Photos from the image-classification dataset "images" in the GitHub repository 2026-1-NCC5/Projeto10. Its 6 classes are: acucar, arroz, cafe, feijao, macarrao, outros.

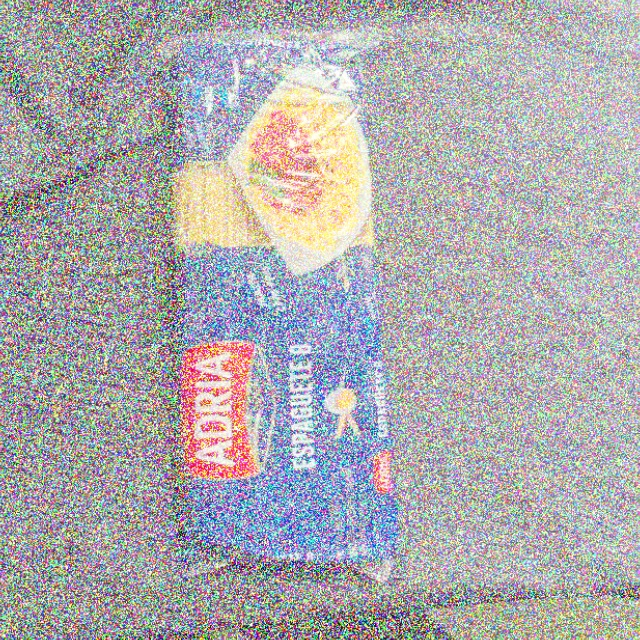
Label: outros

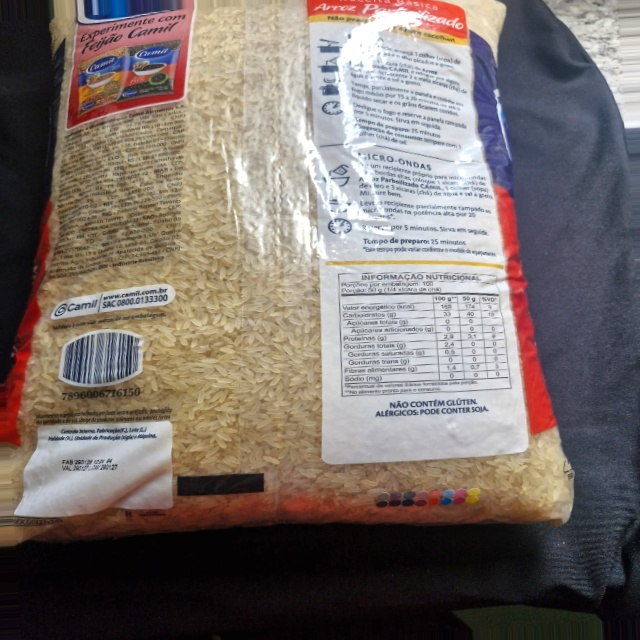
Label: arroz

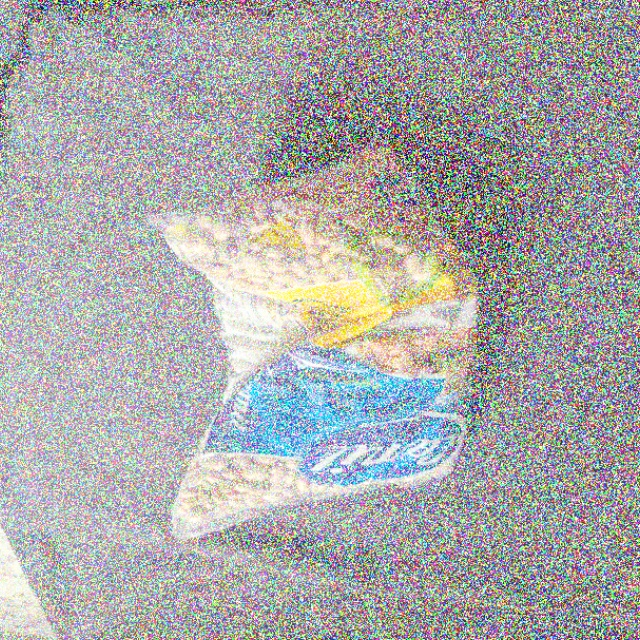
Label: feijao

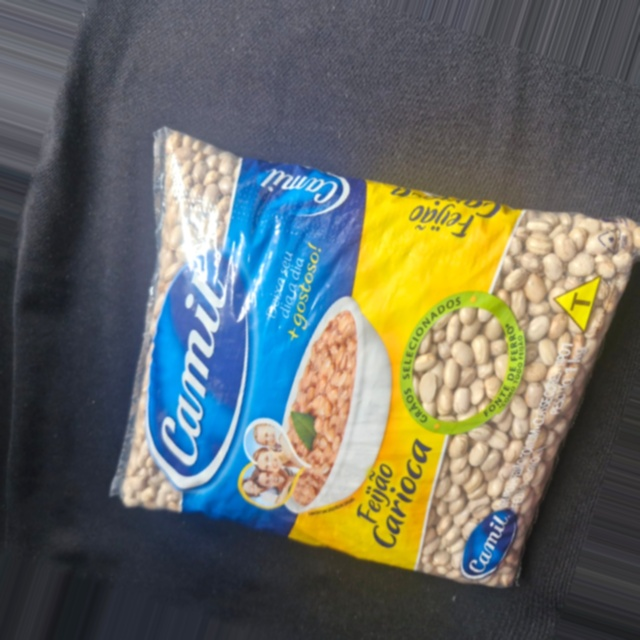
Label: feijao

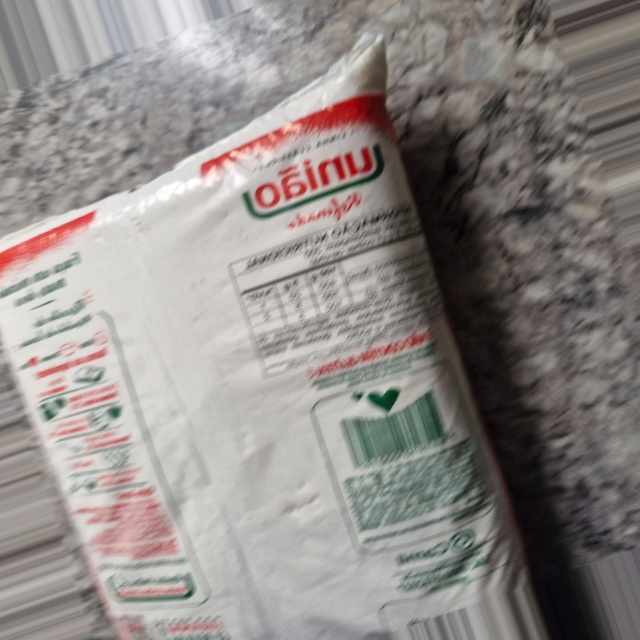
Label: outros

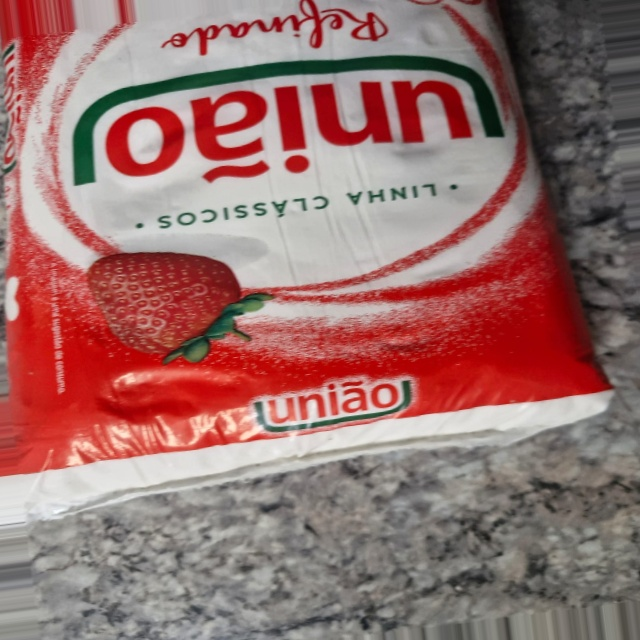
Label: outros
